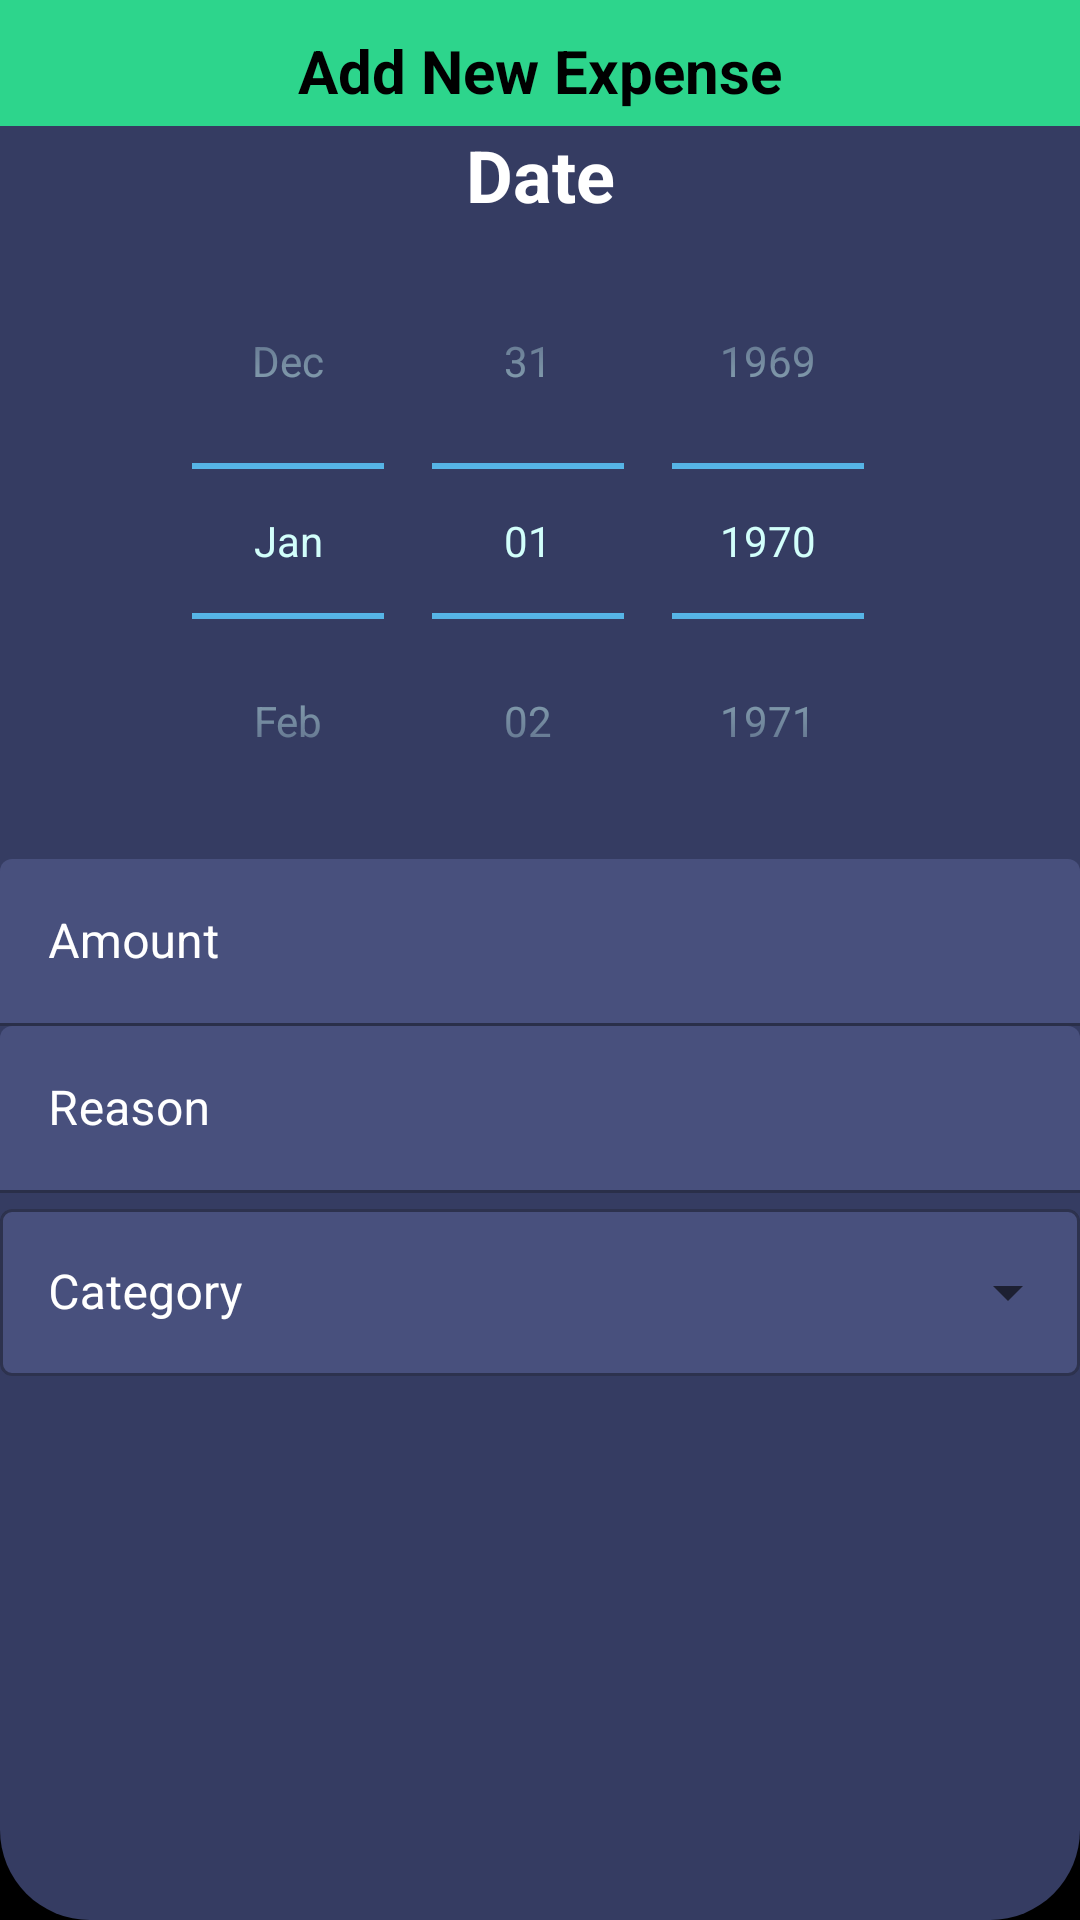

This screen was rendered from an Android layout file. Write that file and the resources it references.
<!-- AndroidManifest.xml: application theme AppTheme -->
<!-- res/layout/new_expense.xml -->
<?xml version="1.0" encoding="utf-8"?>
<LinearLayout xmlns:android="http://schemas.android.com/apk/res/android"
    android:layout_width="wrap_content"
    android:layout_height="wrap_content"
    xmlns:app="http://schemas.android.com/apk/res-auto"
    android:orientation="vertical"
    android:background="@drawable/popup_background"

    >

    <ScrollView
        android:layout_width="match_parent"
        android:layout_height="match_parent"
        android:layout_weight="1">

        <LinearLayout
            android:layout_width="match_parent"
            android:layout_height="wrap_content"
            android:orientation="vertical"


            >
            <TextView
                android:id="@+id/popup_title"
                android:layout_width="match_parent"
                android:layout_height="wrap_content"
                android:layout_weight="1"
                android:text="Add New Expense"
                android:textAlignment="center"
                android:textColor="#000000"
                android:textSize="20dp"
                android:textStyle="bold"
                android:background="@drawable/header_bg"/>

            <TextView

                android:layout_width="match_parent"
                android:layout_height="wrap_content"
                android:layout_weight="1"
                android:text="Date"
                android:textAlignment="center"
                android:textColor="#FFFFFF"
                android:textSize="24dp"
                android:textStyle="bold" />


            <DatePicker
                android:id="@+id/datePicker"
                android:theme="@style/MyDatePicker"
                android:layout_width="match_parent"
                android:layout_height="wrap_content"
                android:layout_above="@+id/amount"
                android:calendarViewShown="false"
                android:datePickerMode="spinner" />














            <com.google.android.material.textfield.TextInputLayout
                android:layout_width="match_parent"
                android:layout_height="wrap_content"
                app:boxBackgroundColor="#48507d"
                app:hintTextColor="@color/white"
                app:helperTextTextColor="@color/white"
                android:textColorHint="@color/white"
                >

                            <EditText
                                android:id="@+id/amount_get"
                                android:layout_width="match_parent"
                                android:layout_height="wrap_content"
                                android:layout_weight="1"
                                android:ems="10"
                                android:textAlignment="center"
                                android:textColor="#ffffff"
                                android:textColorHint="#ffffff"
                                android:inputType="numberSigned|numberDecimal"
                                android:hint="Amount"
                                android:textSelectHandle="@drawable/edit"
                                android:textCursorDrawable="@color/white"
                                />

            </com.google.android.material.textfield.TextInputLayout>



            <com.google.android.material.textfield.TextInputLayout
                android:layout_width="match_parent"
                android:layout_height="wrap_content"
                app:boxBackgroundColor="#48507d"
                app:hintTextColor="@color/white"
                app:helperTextTextColor="@color/white"
                android:textColorHint="@color/white"
                >

            <EditText
                android:id="@+id/reason_get"
                android:layout_width="match_parent"
                android:layout_height="wrap_content"
                android:layout_weight="1"
                android:ems="10"
                android:textAlignment="center"
                android:textColor="#ffffff"
                android:inputType="text"
                android:textColorHint="#ffffff"
                android:hint="Reason"
                android:textSelectHandle="@drawable/edit"
                android:textCursorDrawable="@color/white"
                />

            </com.google.android.material.textfield.TextInputLayout>


























            <com.google.android.material.textfield.TextInputLayout
                style="@style/Widget.MaterialComponents.TextInputLayout.OutlinedBox.ExposedDropdownMenu"
                android:layout_width="match_parent"
                android:layout_height="wrap_content"
                app:hintTextColor="#ffffff"
                android:textColorHint="#ffffff"
                android:textColor="#ffffff"
                android:hint="Category"
                app:layout_constraintEnd_toEndOf="parent"
                app:layout_constraintStart_toStartOf="parent"
                app:layout_constraintTop_toBottomOf="@+id/textView"
                app:boxBackgroundColor="#48507d"
                >

                <AutoCompleteTextView
                    android:id="@+id/autoCompleteTextView"
                    android:layout_width="match_parent"
                    android:layout_height="match_parent"
                    android:layout_weight="1"
                    android:inputType="none"
                    android:textColor="#ffffff"
                    android:textColorHint="#ffffff"
                    />

            </com.google.android.material.textfield.TextInputLayout>

        </LinearLayout>
    </ScrollView>






</LinearLayout>
<!-- resources referenced by this layout -->
<resources>
  <color name="white">#FFFFFFFF</color>
  <!-- drawable edit (drawable) -->
  <vector android:height="20dp" android:viewportHeight="24"
      android:viewportWidth="24" android:width="20dp" xmlns:android="http://schemas.android.com/apk/res/android">
      <path android:fillColor="#00000000"
          android:pathData="M12,8L4,16V20L8,20L16,12M12,8L14.869,5.131L14.87,5.13C15.265,4.735 15.463,4.537 15.691,4.463C15.892,4.398 16.108,4.398 16.309,4.463C16.537,4.537 16.735,4.735 17.129,5.129L18.869,6.869C19.265,7.265 19.463,7.463 19.537,7.691C19.602,7.892 19.602,8.108 19.537,8.309C19.463,8.537 19.265,8.735 18.869,9.131L18.869,9.131L16,12M12,8L16,12"
          android:strokeColor="#ffffff" android:strokeLineCap="round"
          android:strokeLineJoin="round" android:strokeWidth="1"/>
  </vector>
  <!-- drawable header_bg (drawable) -->
  <?xml version="1.0" encoding="utf-8"?>
  <shape xmlns:android="http://schemas.android.com/apk/res/android">
      <solid
          android:color="#2DD58C"/>
  
      <padding
          android:top="10dp"
          android:bottom="5dp" />
  </shape>
  <!-- drawable popup_background (drawable) -->
  <?xml version="1.0" encoding="utf-8"?>
  <shape xmlns:android="http://schemas.android.com/apk/res/android">
      <solid android:color="@color/bg" />
      <corners android:radius="30dp"
          />
  </shape>
  <style name="MyDatePicker">
          
          <item name="android:textColorPrimary">#D2FFFB</item>
          
          <item name="colorControlNormal">#5BC7FA</item>
          <item name="android:textColorPrimaryInverse">#000</item> 
          <item name="android:textColorSecondaryInverse">#000</item> 
  
      </style>
  <color name="bg">#BC495286</color>
  <color name="colorPrimary">#424242</color>
  <color name="colorPrimaryDark">#212121</color>
  <color name="colorAccent">#40E9FF</color>
  <color name="textColorPrimary">#FFFFFF</color>
  <color name="textColorSecondary">#B3FFFFFF</color>
  <color name="windowBackground">#000000</color>
  <color name="colorBackground">#121212</color>
  <style name="DialogTitleStyle" parent="TextAppearance.AppCompat.Title">
          <item name="android:textColor">@color/dark_text_color_primary</item>
          <item name="android:background">#00000000</item>
      </style>
  <style name="DialogAnimation">
          <item name="android:windowEnterAnimation">@android:anim/fade_in</item>
          <item name="android:windowExitAnimation">@android:anim/fade_out</item>
      </style>
  <color name="dark_text_color_primary">#FFFFFF</color>
  <color name="dark_text_color_secondary">#BDBDBD</color>
  <style name="MyAlertDialogBottomBarStyle" parent="Widget.AppCompat.ButtonBar.AlertDialog">
          
          <item name="android:background">#B0293839</item> 
          <item name="android:gravity">center</item> 
          
      </style>
  <style name="NegativeButtonStyle" parent="Widget.AppCompat.Button.ButtonBar.AlertDialog">
          <item name="android:textColor">#F83E3E</item>
          <item name="android:layout_gravity">start</item>
      </style>
  <style name="PositiveButtonStyle" parent="Widget.AppCompat.Button.ButtonBar.AlertDialog">
          <item name="android:textColor">#37DA2B</item>
          <item name="android:layout_gravity">end</item>
      </style>
</resources>
